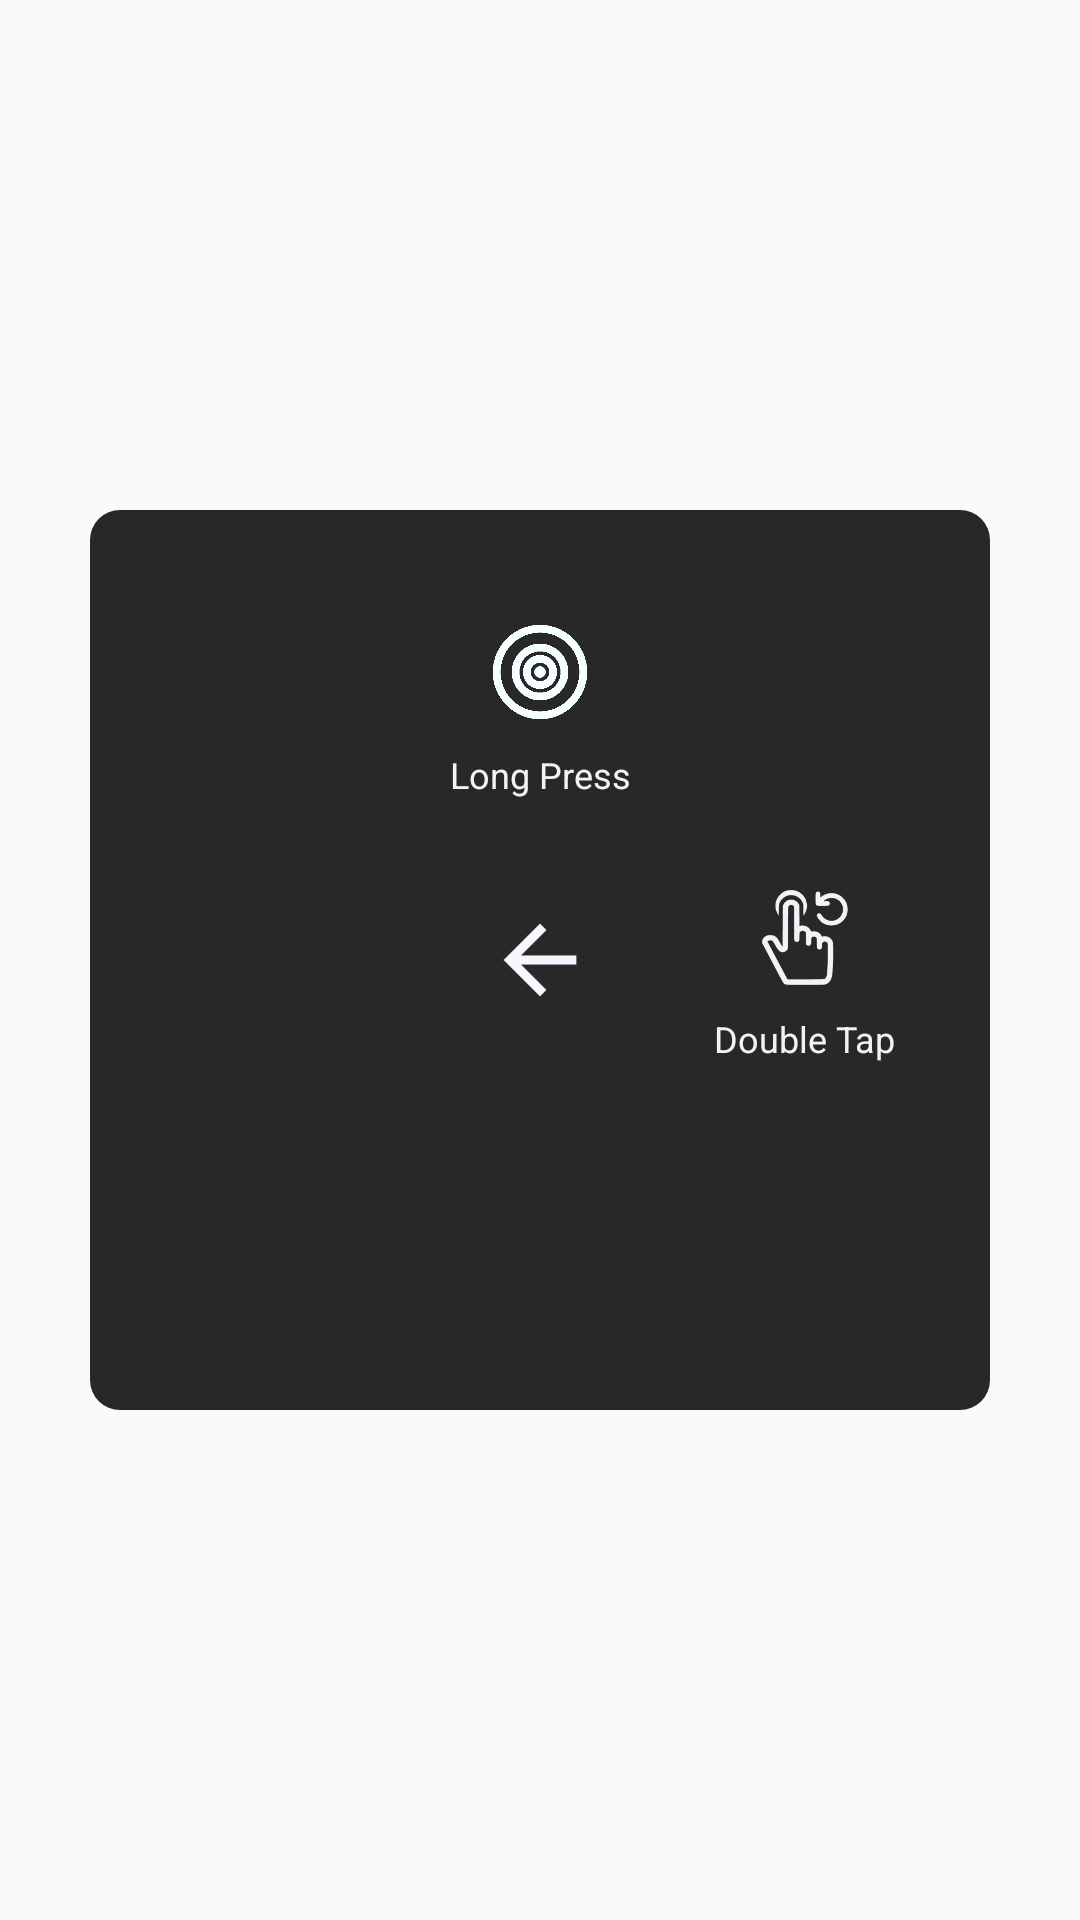

The Android layout XML behind this screen, and the referenced resources:
<!-- AndroidManifest.xml: application theme AppTheme -->
<!-- res/layout/gesture_layout.xml -->
<?xml version="1.0" encoding="utf-8"?>
<RelativeLayout
    xmlns:android="http://schemas.android.com/apk/res/android"
    xmlns:app="http://schemas.android.com/apk/res-auto"
    xmlns:tools="http://schemas.android.com/tools"
    android:layout_width="match_parent"
    android:layout_height="match_parent">

    <androidx.constraintlayout.widget.ConstraintLayout
        android:id="@+id/gesture_rootView"
        android:layout_width="@dimen/root_layout_size"
        android:layout_height="@dimen/root_layout_size"
        android:layout_centerInParent="true"
        android:background="@drawable/layout_root_bg">

        <RelativeLayout
            android:id="@+id/parent_1_gesture"
            android:layout_width="wrap_content"
            android:layout_height="wrap_content"
            app:layout_constraintBottom_toTopOf="@+id/btn_4_gesture"
            app:layout_constraintEnd_toEndOf="parent"
            app:layout_constraintStart_toStartOf="parent"
            app:layout_constraintTop_toTopOf="parent">

            <ImageButton
                android:id="@+id/btn_1_gesture"
                android:layout_width="@dimen/layout_btn_size2"
                android:layout_height="@dimen/layout_btn_size2"
                android:layout_centerHorizontal="true"
                android:background="@android:color/transparent"
                android:scaleType="fitCenter"
                android:scaleX="0.7"
                android:scaleY="0.7"
                android:src="@drawable/long_press_icon"
                tools:ignore="ContentDescription" />

            <TextView
                android:id="@+id/text_1_gesture"
                android:layout_width="wrap_content"
                android:layout_height="wrap_content"
                android:layout_below="@id/btn_1_gesture"
                android:layout_centerHorizontal="true"
                android:text="@string/long_press"
                android:textAlignment="center"
                android:textColor="@color/white_3"
                android:textSize="12sp" />

        </RelativeLayout>


        <RelativeLayout
            android:id="@+id/parent_2_gesture"
            android:layout_width="wrap_content"
            android:layout_height="wrap_content"
            app:layout_constraintBottom_toBottomOf="parent"
            app:layout_constraintEnd_toEndOf="parent"
            app:layout_constraintStart_toEndOf="@+id/btn_4_gesture"
            app:layout_constraintTop_toTopOf="parent">

            <ImageButton
                android:id="@+id/btn_2_gesture"
                android:layout_width="@dimen/layout_btn_size2"
                android:layout_height="@dimen/layout_btn_size2"
                android:layout_centerHorizontal="true"
                android:background="@android:color/transparent"
                android:scaleType="fitCenter"
                android:scaleX="0.7"
                android:scaleY="0.7"
                android:src="@drawable/ic_double_click"
                android:tint="@color/white_3"
                tools:ignore="ContentDescription" />

            <TextView
                android:id="@+id/text_2_gesture"
                android:layout_width="wrap_content"
                android:layout_height="wrap_content"
                android:layout_below="@id/btn_2_gesture"
                android:layout_centerHorizontal="true"
                android:text="Double Tap"
                android:textAlignment="center"
                android:textColor="@color/white_3"
                android:textSize="12sp" />

        </RelativeLayout>


        <ImageButton
            android:id="@+id/btn_4_gesture"
            android:layout_width="@dimen/layout_btn_size2"
            android:layout_height="@dimen/layout_btn_size2"
            android:background="@android:color/transparent"
            android:scaleType="fitCenter"
            android:scaleX="0.7"
            android:scaleY="0.7"
            android:src="@drawable/ic_baseline_arrow_back_24"
            android:visibility="visible"
            app:layout_constraintBottom_toBottomOf="parent"
            app:layout_constraintEnd_toEndOf="parent"
            app:layout_constraintStart_toStartOf="parent"
            app:layout_constraintTop_toTopOf="parent"
            tools:ignore="ContentDescription" />

    </androidx.constraintlayout.widget.ConstraintLayout>

</RelativeLayout>
<!-- resources referenced by this layout -->
<resources>
  <color name="white_3">#f2f3f7</color>
  <dimen name="layout_btn_size2">52dp</dimen>
  <dimen name="root_layout_size">300dp</dimen>
  <!-- drawable ic_baseline_arrow_back_24 (drawable) -->
  <vector android:height="24dp" android:tint="#F6F6FF"
      android:viewportHeight="24" android:viewportWidth="24"
      android:width="24dp" xmlns:android="http://schemas.android.com/apk/res/android">
      <path android:fillColor="@android:color/white" android:pathData="M20,11H7.83l5.59,-5.59L12,4l-8,8 8,8 1.41,-1.41L7.83,13H20v-2z"/>
  </vector>
  <!-- drawable ic_double_click: png bitmap (drawable, 4297 bytes) -->
  <!-- drawable layout_root_bg (drawable) -->
  <?xml version="1.0" encoding="utf-8"?>
  <layer-list xmlns:android="http://schemas.android.com/apk/res/android">
      <item>
          <shape android:shape="rectangle">
              <corners android:radius="10dp"/>
              <solid android:color="@color/black_1"/>
          </shape>
      </item>
  </layer-list>
  <!-- drawable long_press_icon: png bitmap (drawable, 26342 bytes) -->
  <string name="long_press">Long Press</string>
  <style name="AppTheme" parent="Theme.AppCompat.Light.DarkActionBar">
          
          <item name="colorPrimary">@color/colorPrimary</item>
          <item name="colorPrimaryDark">@color/colorPrimaryDark</item>
          <item name="colorAccent">@color/colorAccent</item>
          <item name="windowActionBar">false</item>
          <item name="windowNoTitle">true</item>
      </style>
  <color name="black_1">#282828</color>
  <color name="colorPrimary">#6200EE</color>
  <color name="colorPrimaryDark">#3700B3</color>
  <color name="colorAccent">#03DAC5</color>
</resources>
